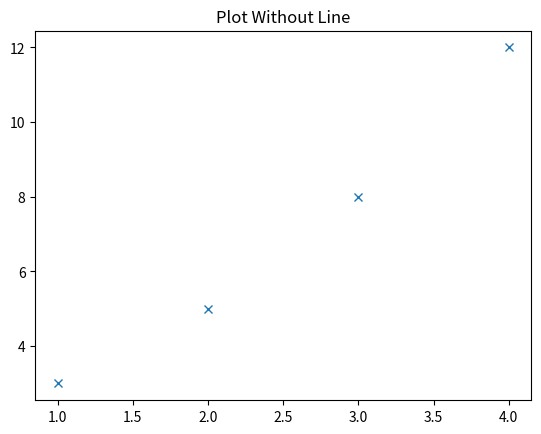

Python code for this plot:
"""
#Author: Yeswanth
#Date: 2024/04/13
#Learning: matplotlib
#Concept: basic plot without line
"""

#importing matplotlib to draw plot
import matplotlib.pyplot as plt
#importing numpy array to crate array
import numpy as np

def plot_without_line():
    x=np.array([1,2,3,4])
    y=np.array([3,5,8,12])
    plt.title("Plot Without Line")
    plt.plot(x,y,'x')
    plt.show()

if __name__=="__main__":
    plot_without_line()
